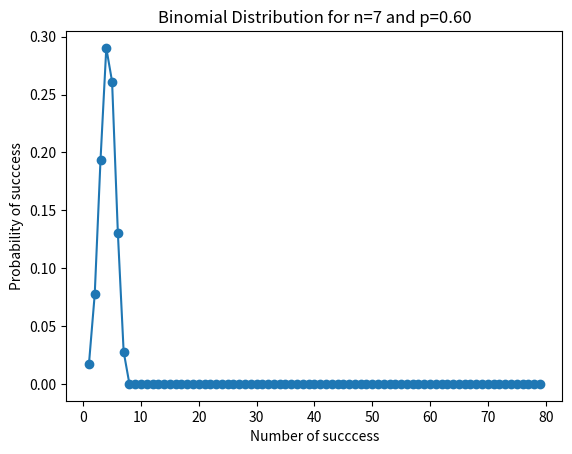

This chart was generated by the following Python code:
import numpy as np
import scipy.stats as stats
import matplotlib.pyplot as plt

# A bank issues credit cards undeer the scheme of Master Card. Based on the past data, the bank has found out that 60% of all accounts pay their bills on time. If a sample of 7 accounts are selected from the current database, construct the binomial distribution of acounts paying on time.

n= 7 # no. of records selected to be found probability on
p= 0.60 # possibility of success 
k = np.arange(1,80) # an array consisting those 7 accounts
print(k)

binomial_distribution = stats.binom.pmf(k, n, p)
print(binomial_distribution)


plt.plot(k, binomial_distribution, 'o-')
plt.title("Binomial Distribution for n=%d and p=%.2f" %(n, p)) 
plt.xlabel("Number of succcess")
plt.ylabel("Probability of succcess")
plt.show()
